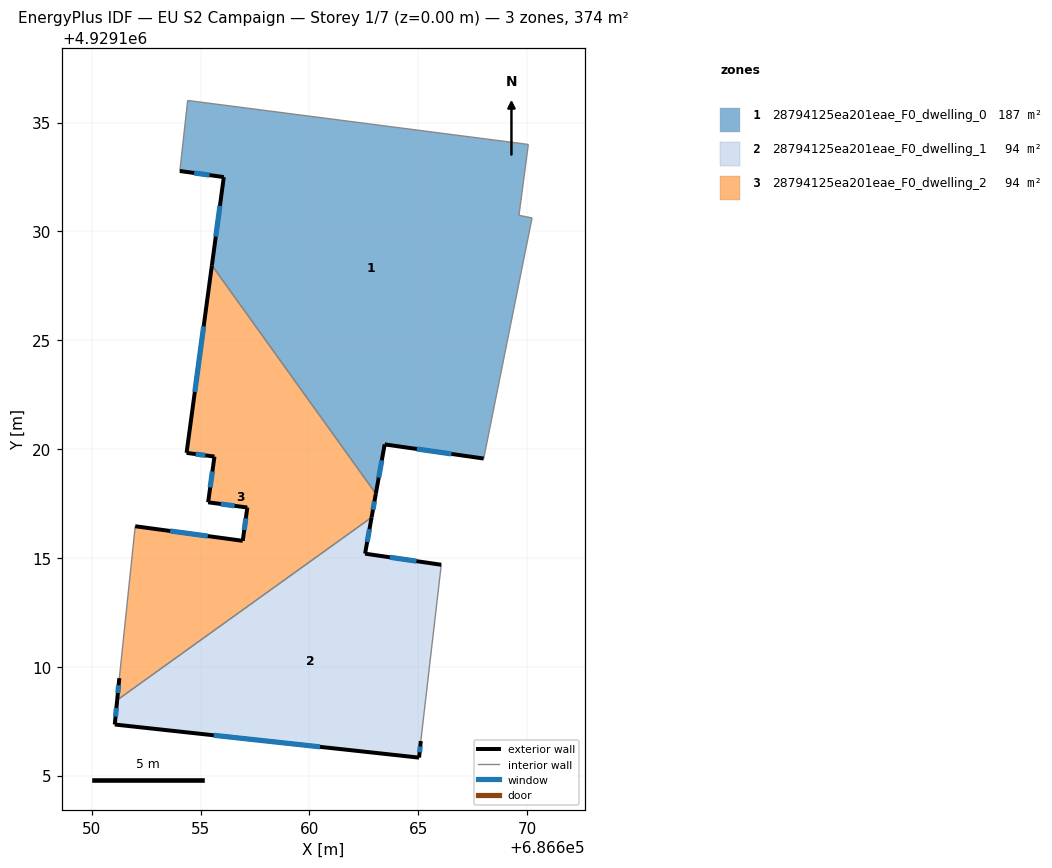
=== STOREY PLAN SPEC (per zone: floor XY polygon, exterior-wall plan segments, windows/doors) ===
zone 1: 28794125ea201eae_F0_dwelling_0  (186.8 m²)
  floor: (686668.01, 4929119.56) (686670.23, 4929130.62) (686669.62, 4929130.74) (686670.06, 4929133.99) (686654.41, 4929136.01) (686654.05, 4929132.77) (686656.06, 4929132.49) (686655.52, 4929128.44) (686663.05, 4929117.95) (686663.45, 4929120.21)
  exterior wall: (686655.52, 4929128.44) – (686656.06, 4929132.49)  [4.1 m]
    window: (686655.70, 4929129.76) – (686655.89, 4929131.18)  [1.5 m²]
  exterior wall: (686656.06, 4929132.49) – (686654.05, 4929132.77)  [2.0 m]
    window: (686655.41, 4929132.58) – (686654.70, 4929132.68)  [0.7 m²]
  exterior wall: (686668.01, 4929119.56) – (686663.45, 4929120.21)  [4.6 m]
    window: (686666.53, 4929119.77) – (686664.93, 4929120.00)  [1.7 m²]
  exterior wall: (686663.45, 4929120.21) – (686663.05, 4929117.95)  [2.3 m]
    window: (686663.32, 4929119.48) – (686663.18, 4929118.69)  [0.8 m²]
  interior walls: 6
zone 2: 28794125ea201eae_F0_dwelling_1  (93.9 m²)
  floor: (686665.04, 4929105.82) (686665.11, 4929106.58) (686666.06, 4929114.68) (686662.56, 4929115.19) (686662.85, 4929116.86) (686651.17, 4929108.47) (686651.06, 4929107.34)
  exterior wall: (686665.04, 4929105.82) – (686651.06, 4929107.34)  [14.1 m]
    window: (686660.49, 4929106.32) – (686655.60, 4929106.85)  [5.2 m²]
  exterior wall: (686651.06, 4929107.34) – (686651.17, 4929108.47)  [1.1 m]
    window: (686651.09, 4929107.71) – (686651.13, 4929108.10)  [0.4 m²]
  exterior wall: (686662.85, 4929116.86) – (686662.56, 4929115.19)  [1.7 m]
    window: (686662.76, 4929116.32) – (686662.65, 4929115.73)  [0.6 m²]
  exterior wall: (686662.56, 4929115.19) – (686666.06, 4929114.68)  [3.5 m]
    window: (686663.69, 4929115.03) – (686664.92, 4929114.85)  [1.3 m²]
  exterior wall: (686665.11, 4929106.58) – (686665.04, 4929105.82)  [0.8 m]
    window: (686665.09, 4929106.34) – (686665.06, 4929106.07)  [0.3 m²]
  interior walls: 2
zone 3: 28794125ea201eae_F0_dwelling_2  (93.5 m²)
  floor: (686662.85, 4929116.86) (686663.05, 4929117.95) (686655.52, 4929128.44) (686654.35, 4929119.82) (686655.64, 4929119.65) (686655.34, 4929117.55) (686657.15, 4929117.31) (686656.94, 4929115.78) (686651.99, 4929116.45) (686651.27, 4929109.47) (686651.17, 4929108.47)
  exterior wall: (686656.94, 4929115.78) – (686657.15, 4929117.31)  [1.5 m]
    window: (686657.00, 4929116.28) – (686657.08, 4929116.82)  [0.6 m²]
  exterior wall: (686657.15, 4929117.31) – (686655.34, 4929117.55)  [1.8 m]
    window: (686656.56, 4929117.39) – (686655.93, 4929117.47)  [0.7 m²]
  exterior wall: (686655.34, 4929117.55) – (686655.64, 4929119.65)  [2.1 m]
    window: (686655.44, 4929118.24) – (686655.54, 4929118.97)  [0.8 m²]
  exterior wall: (686655.64, 4929119.65) – (686654.35, 4929119.82)  [1.3 m]
    window: (686655.22, 4929119.71) – (686654.77, 4929119.77)  [0.5 m²]
  exterior wall: (686654.35, 4929119.82) – (686655.52, 4929128.44)  [8.7 m]
    window: (686654.73, 4929122.63) – (686655.14, 4929125.64)  [3.2 m²]
  exterior wall: (686663.05, 4929117.95) – (686662.85, 4929116.86)  [1.1 m]
    window: (686662.99, 4929117.60) – (686662.92, 4929117.21)  [0.4 m²]
  exterior wall: (686651.17, 4929108.47) – (686651.27, 4929109.47)  [1.0 m]
    window: (686651.20, 4929108.80) – (686651.23, 4929109.15)  [0.4 m²]
  exterior wall: (686651.99, 4929116.45) – (686656.94, 4929115.78)  [5.0 m]
    window: (686653.60, 4929116.24) – (686655.33, 4929116.00)  [1.8 m²]
  interior walls: 3

=== DERIVED (storey summary) ===
Building: EU S2 Campaign
Storey: 1 of 7  (floor level z = 0.00 m)
Storey gross floor area: 374.2 m²
Zones on this storey: 3
  - 28794125ea201eae_F0_dwelling_0: floor 186.8 m²; exterior wall 13.0 m (39.1 m²); 4 window(s) 4.8 m²; WWR 12.2%
  - 28794125ea201eae_F0_dwelling_1: floor 93.9 m²; exterior wall 21.2 m (63.6 m²); 5 window(s) 7.8 m²; WWR 12.2%
  - 28794125ea201eae_F0_dwelling_2: floor 93.5 m²; exterior wall 22.6 m (67.7 m²); 8 window(s) 8.3 m²; WWR 12.2%
Zone adjacency (shared interzone walls):
  - 28794125ea201eae_F0_dwelling_0 ↔ 28794125ea201eae_F0_dwelling_2
  - 28794125ea201eae_F0_dwelling_1 ↔ 28794125ea201eae_F0_dwelling_2